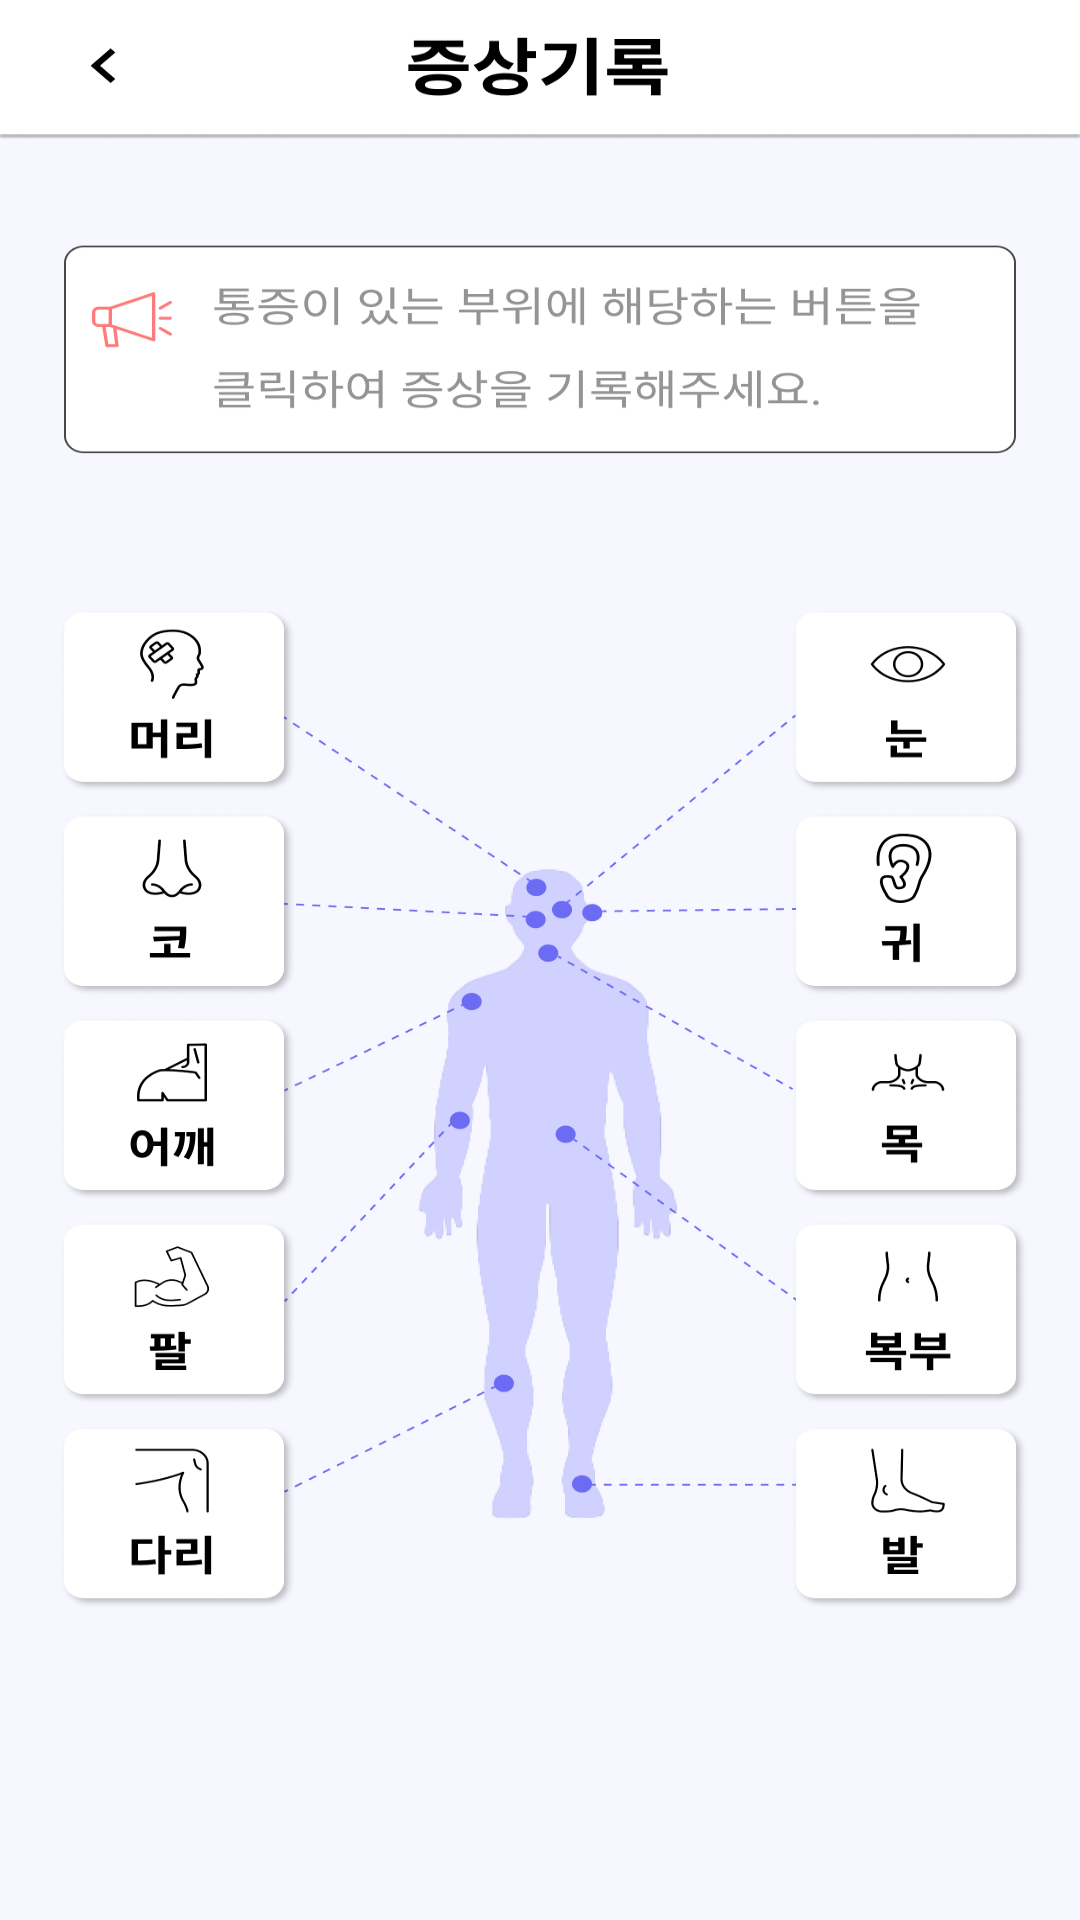

The Android layout XML behind this screen, and the referenced resources:
<!-- AndroidManifest.xml: application theme Theme.Alimatest -->
<!-- res/layout/activity_self.xml -->
<androidx.constraintlayout.widget.ConstraintLayout xmlns:android="http://schemas.android.com/apk/res/android"
    xmlns:app="http://schemas.android.com/apk/res-auto"
    xmlns:tools="http://schemas.android.com/tools"
    android:layout_width="match_parent"
    android:layout_height="match_parent"
    android:orientation="vertical"
    android:background="@drawable/self_back"
    tools:context=".SelfActivity">

    <LinearLayout
        android:layout_width="match_parent"
        android:layout_height="50dp"
        android:orientation="horizontal"
        tools:ignore="MissingConstraints">
        <Button
            android:id="@+id/backButton"
            android:layout_width="80dp"
            android:layout_height="50dp"
            android:background="#00ff0000"
            android:textStyle="bold"
            android:textSize="30dp"/>
    </LinearLayout>


    <Button
        android:id="@+id/btn_eye"
        android:layout_width="73dp"
        android:layout_height="58dp"
        android:background="#00ff0000"
        app:layout_constraintBottom_toBottomOf="parent"
        app:layout_constraintEnd_toEndOf="parent"
        app:layout_constraintHorizontal_bias="0.92"
        app:layout_constraintStart_toStartOf="parent"
        app:layout_constraintTop_toTopOf="parent"
        app:layout_constraintVertical_bias="0.353" />

    <Button
        android:id="@+id/btn_head"
        android:layout_width="72dp"
        android:layout_height="48dp"
        android:background="#00ff0000"
        app:layout_constraintBottom_toBottomOf="parent"
        app:layout_constraintEnd_toEndOf="parent"
        app:layout_constraintHorizontal_bias="0.082"
        app:layout_constraintStart_toStartOf="parent"
        app:layout_constraintTop_toTopOf="parent"
        app:layout_constraintVertical_bias="0.363" />

    <Button
        android:id="@+id/btn_nose"
        android:layout_width="72dp"
        android:layout_height="59dp"
        android:background="#00ff0000"
        app:layout_constraintBottom_toBottomOf="parent"
        app:layout_constraintEnd_toEndOf="parent"
        app:layout_constraintHorizontal_bias="0.103"
        app:layout_constraintStart_toStartOf="parent"
        app:layout_constraintTop_toTopOf="parent"
        app:layout_constraintVertical_bias="0.474" />

    <Button
        android:id="@+id/btn_arms"
        android:layout_width="72dp"
        android:layout_height="59dp"
        android:background="#00ff0000"
        app:layout_constraintBottom_toBottomOf="parent"
        app:layout_constraintEnd_toEndOf="parent"
        app:layout_constraintHorizontal_bias="0.103"
        app:layout_constraintStart_toStartOf="parent"
        app:layout_constraintTop_toTopOf="parent"
        app:layout_constraintVertical_bias="0.699" />

    <Button
        android:id="@+id/btn_stomach"
        android:layout_width="72dp"
        android:layout_height="59dp"
        android:background="#00ff0000"
        app:layout_constraintBottom_toBottomOf="parent"
        app:layout_constraintEnd_toEndOf="parent"
        app:layout_constraintHorizontal_bias="0.92"
        app:layout_constraintStart_toStartOf="parent"
        app:layout_constraintTop_toTopOf="parent"
        app:layout_constraintVertical_bias="0.699" />

    <Button
        android:id="@+id/btn_foot"
        android:layout_width="72dp"
        android:layout_height="59dp"
        android:background="#00ff0000"
        app:layout_constraintBottom_toBottomOf="parent"
        app:layout_constraintEnd_toEndOf="parent"
        app:layout_constraintHorizontal_bias="0.92"
        app:layout_constraintStart_toStartOf="parent"
        app:layout_constraintTop_toTopOf="parent"
        app:layout_constraintVertical_bias="0.815" />

    <Button
        android:id="@+id/btn_legs"
        android:layout_width="72dp"
        android:layout_height="59dp"
        android:background="#00ff0000"
        app:layout_constraintBottom_toBottomOf="parent"
        app:layout_constraintEnd_toEndOf="parent"
        app:layout_constraintHorizontal_bias="0.103"
        app:layout_constraintStart_toStartOf="parent"
        app:layout_constraintTop_toTopOf="parent"
        app:layout_constraintVertical_bias="0.815" />

    <Button
        android:id="@+id/btn_shoulder"
        android:layout_width="72dp"
        android:layout_height="59dp"
        android:background="#00ff0000"
        app:layout_constraintBottom_toBottomOf="parent"
        app:layout_constraintEnd_toEndOf="parent"
        app:layout_constraintHorizontal_bias="0.082"
        app:layout_constraintStart_toStartOf="parent"
        app:layout_constraintTop_toTopOf="parent"
        app:layout_constraintVertical_bias="0.586" />

    <Button
        android:id="@+id/btn_neck"
        android:layout_width="72dp"
        android:layout_height="59dp"
        android:background="#00ff0000"
        app:layout_constraintBottom_toBottomOf="parent"
        app:layout_constraintEnd_toEndOf="parent"
        app:layout_constraintHorizontal_bias="0.92"
        app:layout_constraintStart_toStartOf="parent"
        app:layout_constraintTop_toTopOf="parent"
        app:layout_constraintVertical_bias="0.586" />

    <Button
        android:id="@+id/btn_ear"
        android:layout_width="72dp"
        android:layout_height="59dp"
        android:background="#00ff0000"
        app:layout_constraintBottom_toBottomOf="parent"
        app:layout_constraintEnd_toEndOf="parent"
        app:layout_constraintHorizontal_bias="0.92"
        app:layout_constraintStart_toStartOf="parent"
        app:layout_constraintTop_toTopOf="parent"
        app:layout_constraintVertical_bias="0.474" />


</androidx.constraintlayout.widget.ConstraintLayout>
<!-- resources referenced by this layout -->
<resources>
  <!-- drawable self_back: png bitmap (drawable, 161060 bytes) -->
  <style name="Theme.Alimatest" parent="Base.Theme.Alimatest" />
  <style name="Base.Theme.Alimatest" parent="Theme.AppCompat.Light">
          
          
          <item name="windowNoTitle">true</item>
      </style>
</resources>
